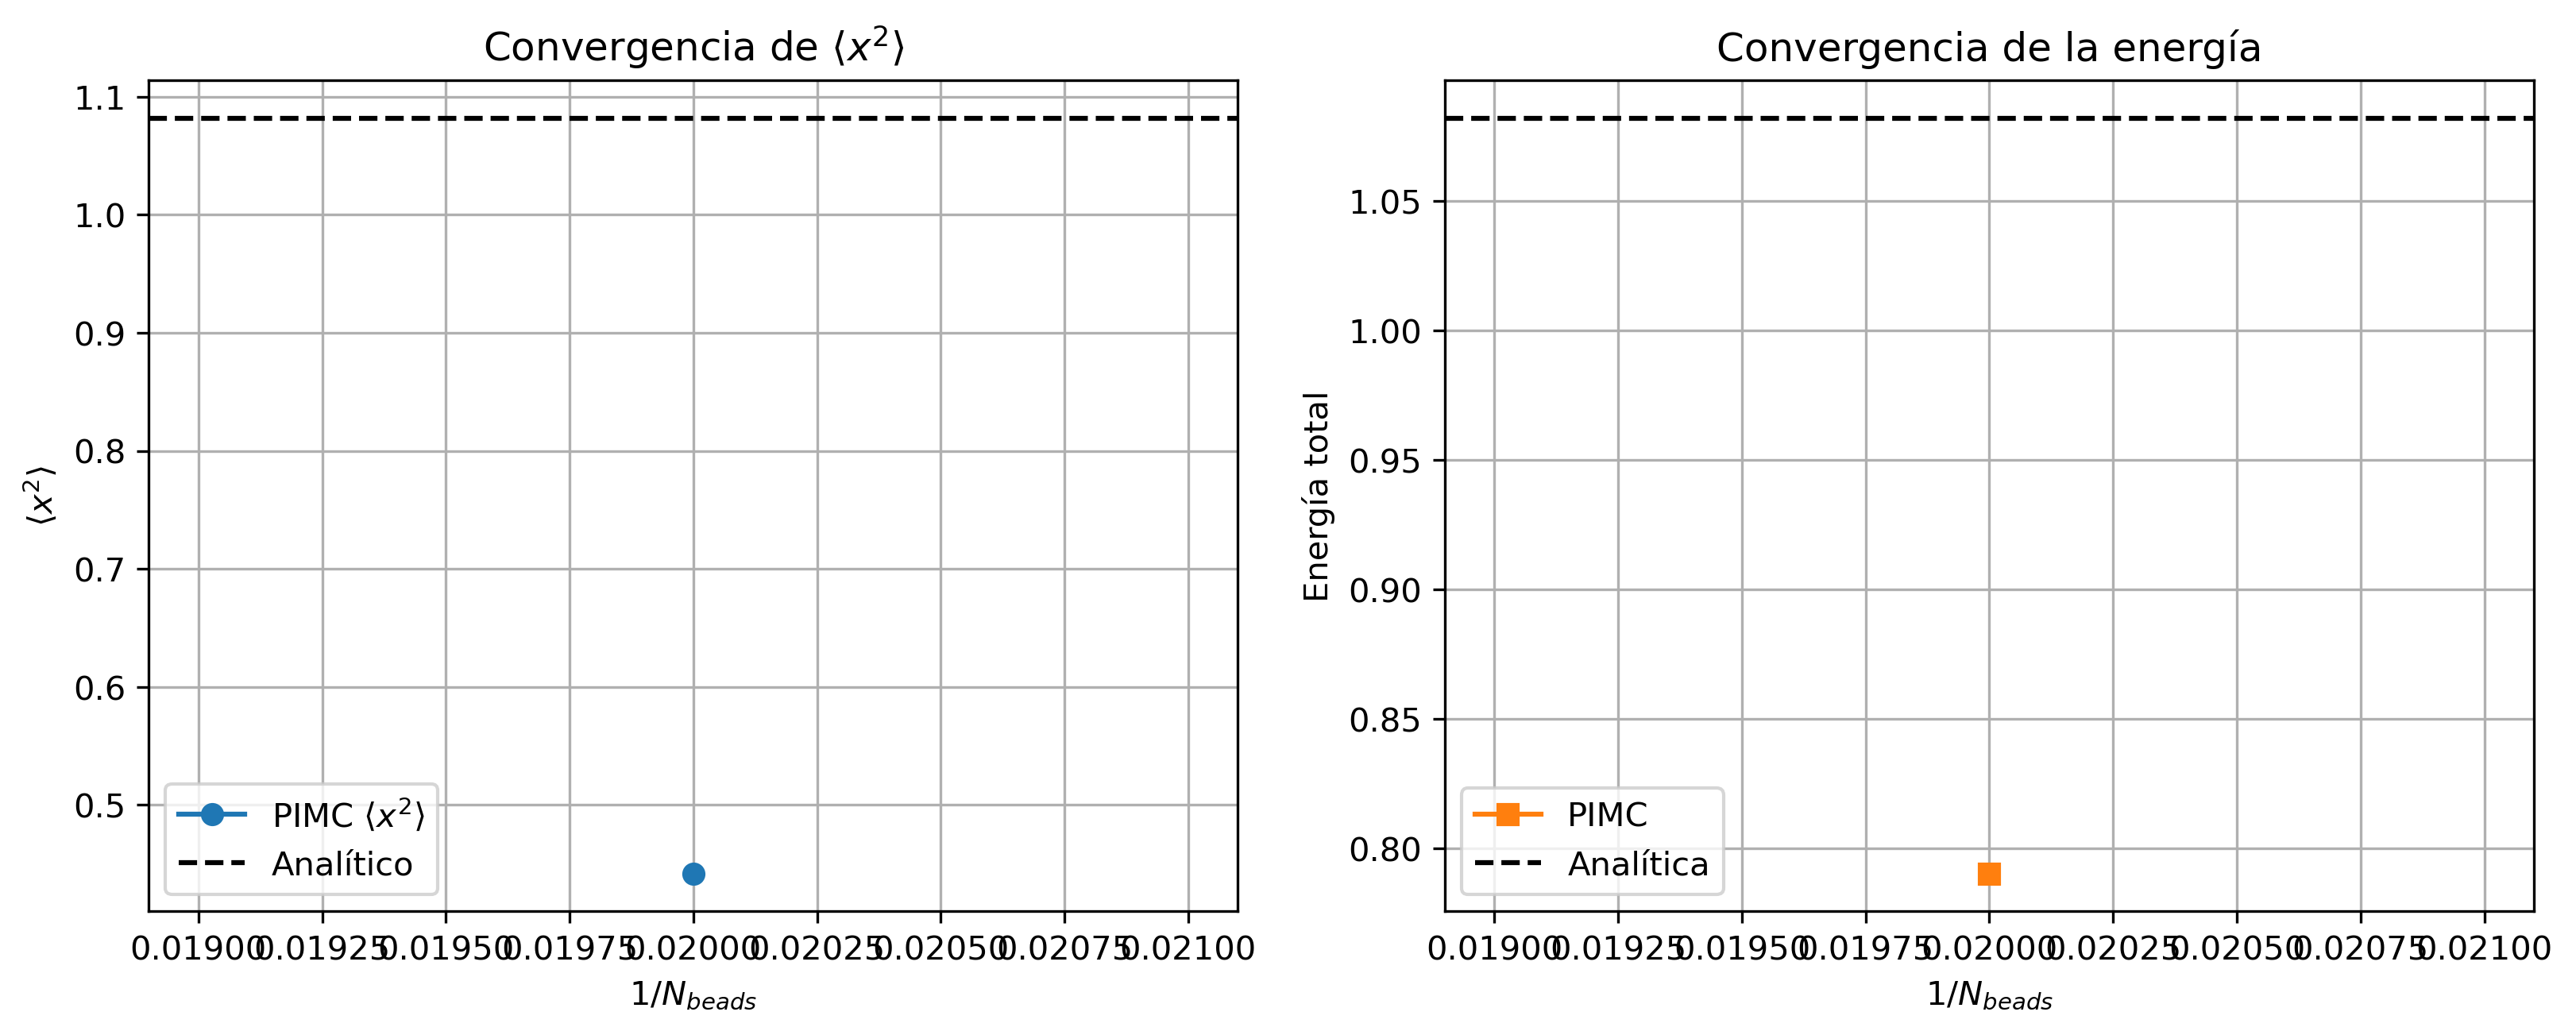

Data behind this chart, as committed beside it:
N_beads, 1/N, x2_PIMC, x2_analitico, E_PIMC, E_analitica
50, 0.02, 0.442, 1.082, 0.7902, 1.082
